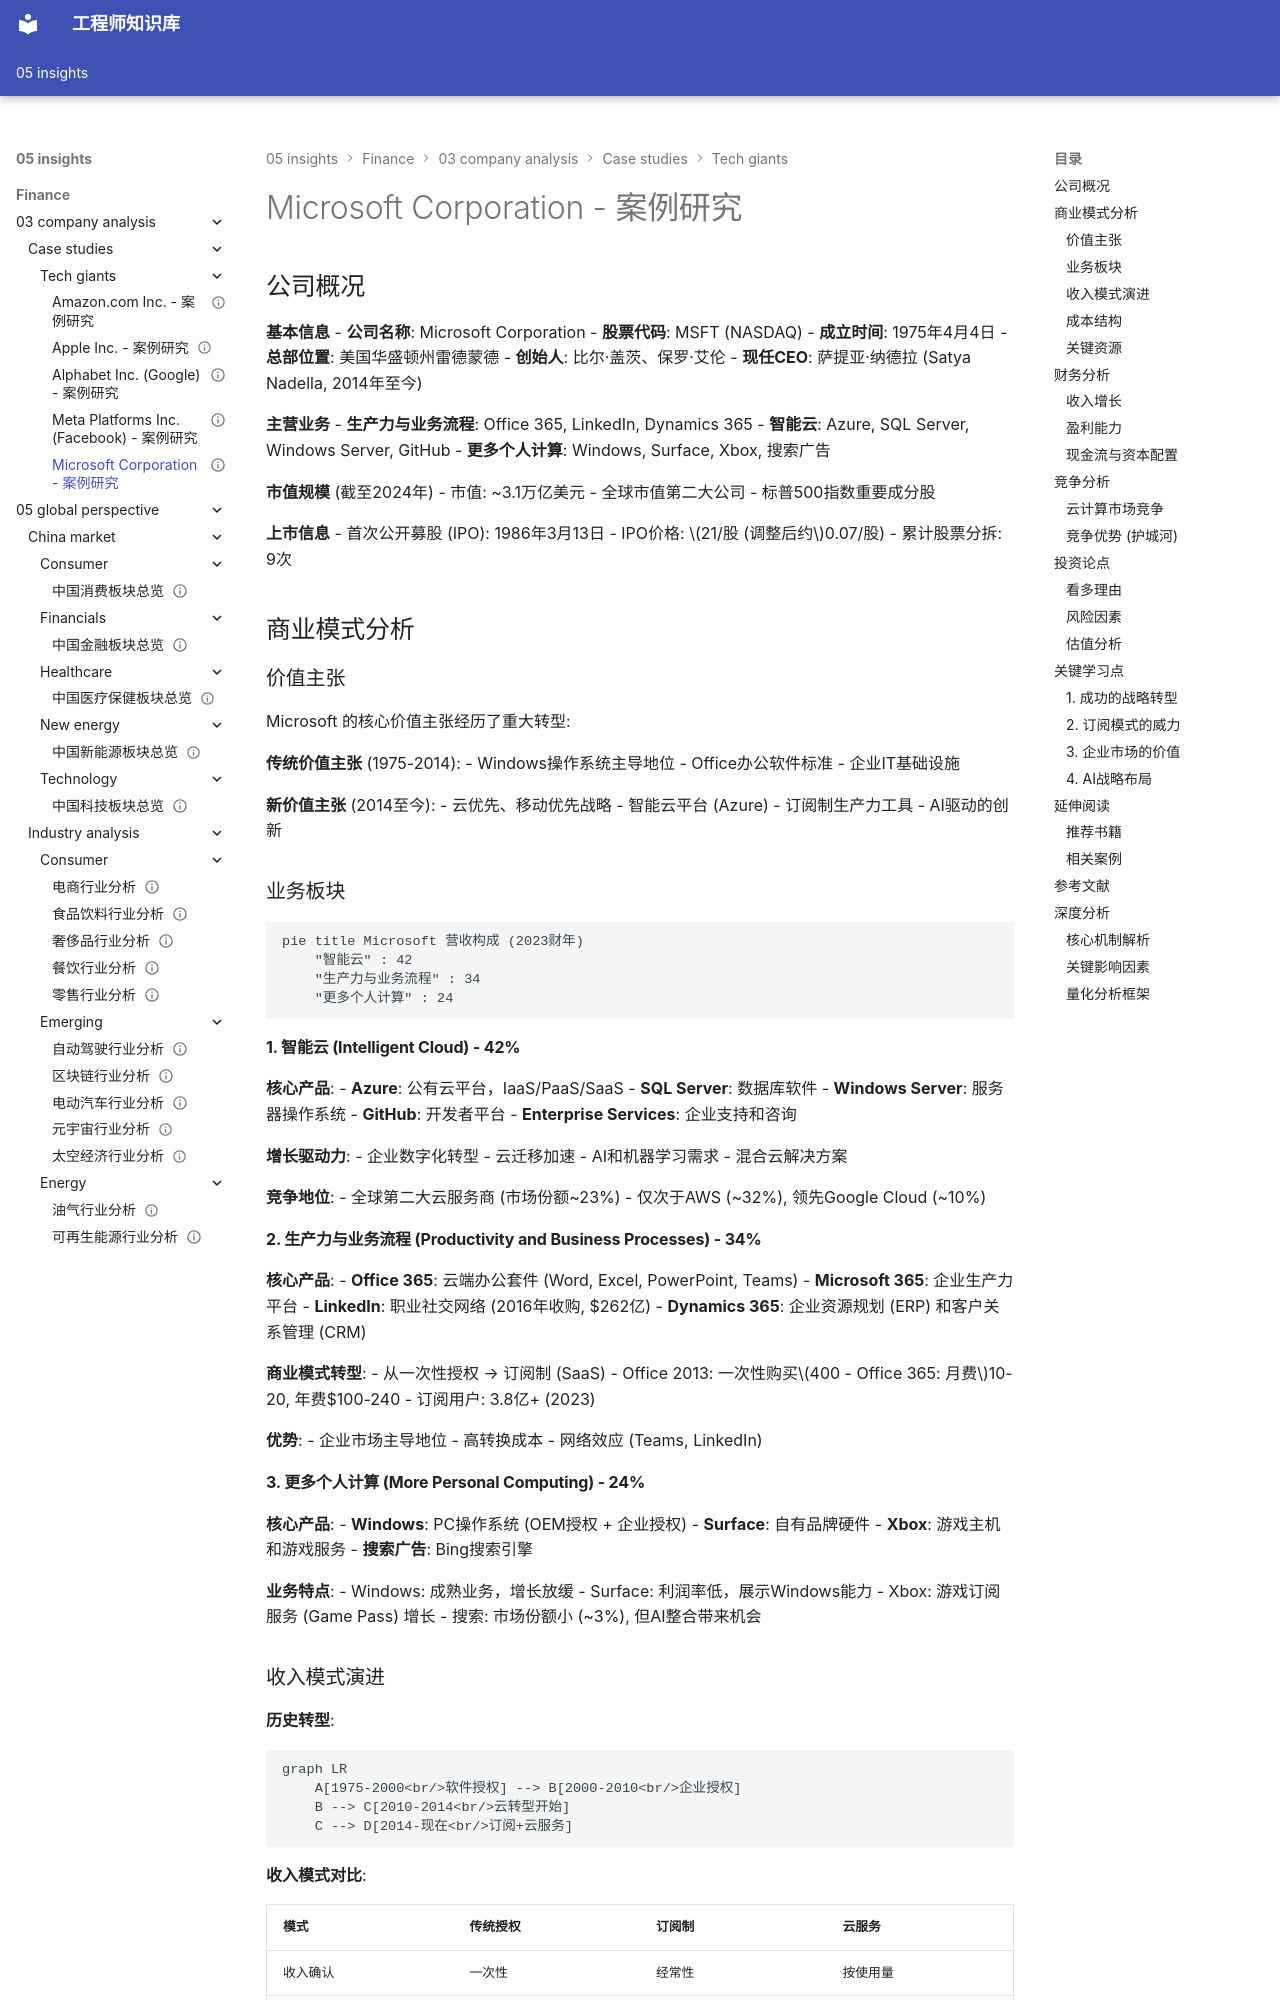

repository: Vuiora/knowledge-os · page: 05-insights/finance/03-company-analysis/case-studies/tech-giants/microsoft/index.html · generator: mkdocs

---
title: Microsoft Corporation - 案例研究
description: Microsoft 公司深度案例分析：云转型、商业模式、财务表现与投资论点
slug: microsoft-case-study
domain: 金融洞察
module: 公司分析
content_type: case-study
skill_level: intermediate
tags:
- 云计算
- 企业软件
- 案例研究
- 科技行业
- 美国市场
prerequisites:
- financial-statements
- valuation-methods
- business-models
related_contents:
  - "apple"
  - "google"
  - "amazon"
  - "saas-models"
  - "platform-business"
  - "meta.md"
estimated_time: 45
difficulty_score: 3
author: 金融知识库
created_at: '2024-01-15'
updated_at: '2024-01-15'
version: '1.0'
language: zh-CN
status: published
is_featured: true
---

# Microsoft Corporation - 案例研究

## 公司概况

**基本信息**
- **公司名称**: Microsoft Corporation
- **股票代码**: MSFT (NASDAQ)
- **成立时间**: 1975年4月4日
- **总部位置**: 美国华盛顿州雷德蒙德
- **创始人**: 比尔·盖茨、保罗·艾伦
- **现任CEO**: 萨提亚·纳德拉 (Satya Nadella, 2014年至今)

**主营业务**
- **生产力与业务流程**: Office 365, LinkedIn, Dynamics 365
- **智能云**: Azure, SQL Server, Windows Server, GitHub
- **更多个人计算**: Windows, Surface, Xbox, 搜索广告

**市值规模** (截至2024年)
- 市值: ~3.1万亿美元
- 全球市值第二大公司
- 标普500指数重要成分股

**上市信息**
- 首次公开募股 (IPO): 1986年3月13日
- IPO价格: $21/股 (调整后约$0.07/股)
- 累计股票分拆: 9次

## 商业模式分析

### 价值主张

Microsoft 的核心价值主张经历了重大转型:

**传统价值主张** (1975-2014):
- Windows操作系统主导地位
- Office办公软件标准
- 企业IT基础设施

**新价值主张** (2014至今):
- 云优先、移动优先战略
- 智能云平台 (Azure)
- 订阅制生产力工具
- AI驱动的创新

### 业务板块

```mermaid
pie title Microsoft 营收构成 (2023财年)
    "智能云" : 42
    "生产力与业务流程" : 34
    "更多个人计算" : 24
```
